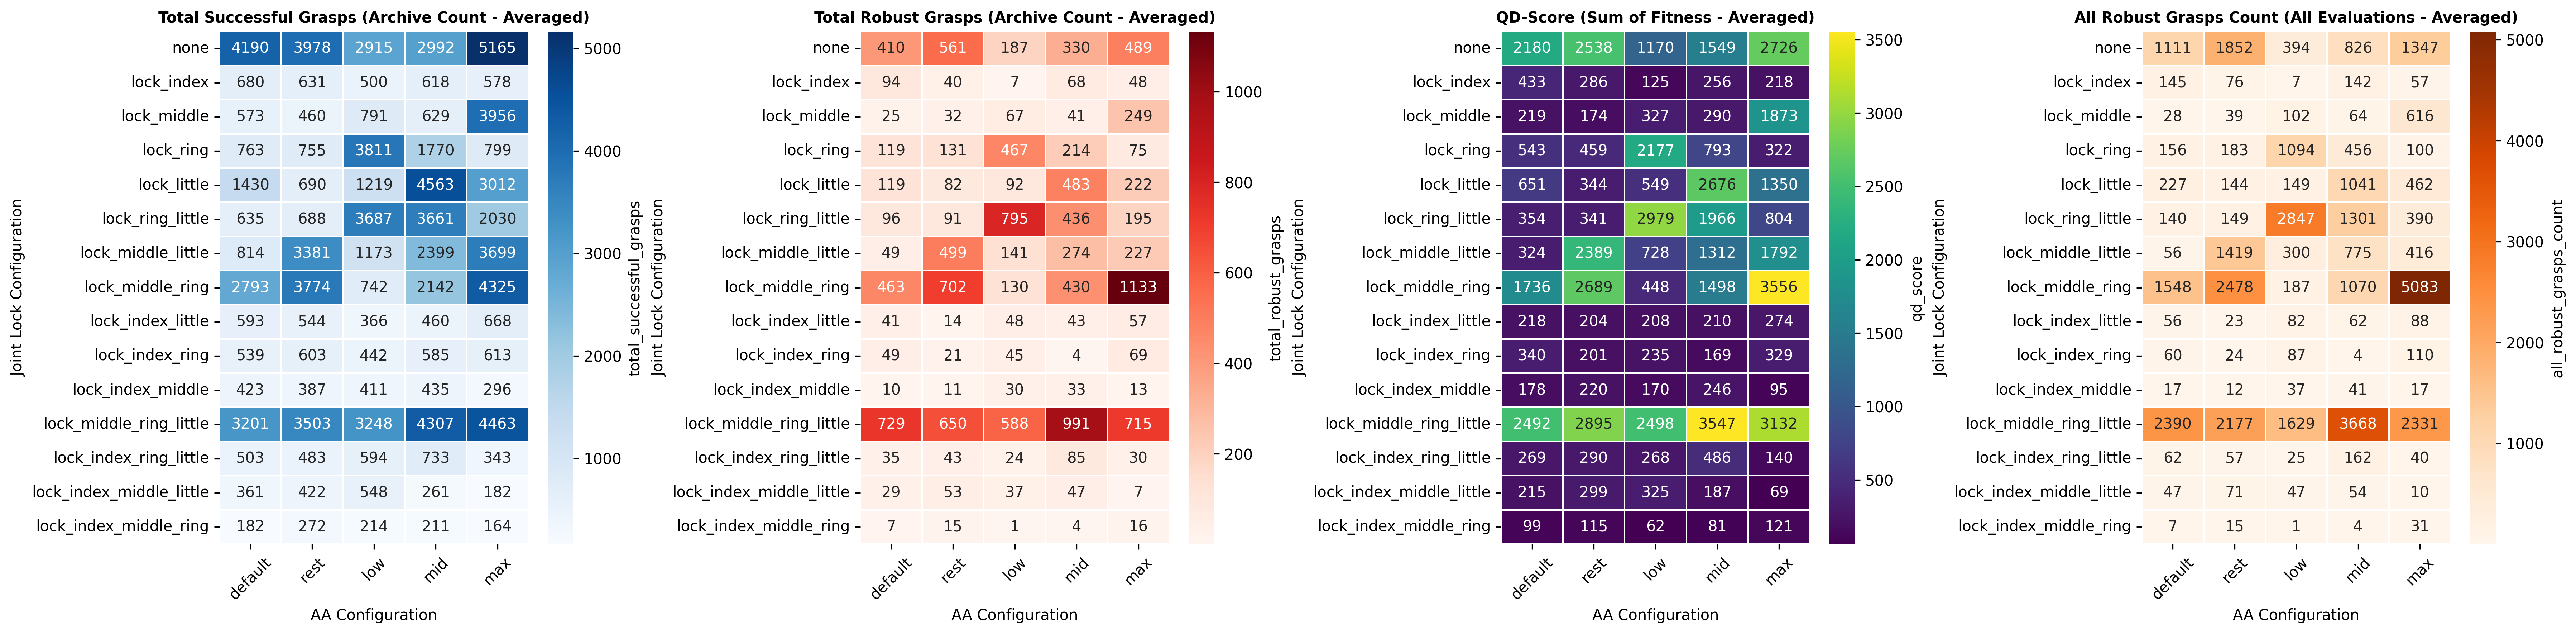

The table this chart was drawn from, first rows:
joint_lock, aa_config, n_runs, qd_score, qd_score_std, total_successful_grasps, total_successful_grasps_std, total_robust_grasps, total_robust_grasps_std, all_robust_grasps_count, all_robust_grasps_count_std, success_rate, success_rate_std, robust_success_rate, robust_success_rate_std, success_archive_coverage, success_archive_coverage_std, diversity_knn, diversity_knn_std, avg_fitness, avg_fitness_std, max_fitness, max_fitness_std, runtime
lock_middle_ring, max, 1, 3556, 0.0, 4325, 0.0, 1133, 0.0, 5083, 0.0, 31.51, 0.0, 8.253, 0.0, 1.261, 0.0, 0.01253, 0.0, 0.8222, 0.0, 2.0, 0.0, 386.1
lock_middle_ring_little, mid, 1, 3547, 0.0, 4307, 0.0, 991.0, 0.0, 3668, 0.0, 25.99, 0.0, 5.98, 0.0, 1.256, 0.0, 0.01268, 0.0, 0.8235, 0.0, 2.0, 0.0, 354.8
lock_middle_ring_little, max, 1, 3132, 0.0, 4463, 0.0, 715.0, 0.0, 2331, 0.0, 26.49, 0.0, 4.244, 0.0, 1.301, 0.0, 0.01273, 0.0, 0.7018, 0.0, 2.0, 0.0, 342.7
lock_ring_little, low, 1, 2979, 0.0, 3687, 0.0, 795.0, 0.0, 2847, 0.0, 23.14, 0.0, 4.988, 0.0, 1.075, 0.0, 0.01265, 0.0, 0.808, 0.0, 2.0, 0.0, 359.3
lock_middle_ring_little, rest, 1, 2895, 0.0, 3503, 0.0, 650.0, 0.0, 2177, 0.0, 20.22, 0.0, 3.75, 0.0, 1.021, 0.0, 0.01265, 0.0, 0.8264, 0.0, 2.0, 0.0, 325.5
none, max, 1, 2726, 0.0, 5165, 0.0, 489.0, 0.0, 1347, 0.0, 42.16, 0.0, 3.99, 0.0, 1.506, 0.0, 0.01253, 0.0, 0.5278, 0.0, 2.0, 0.0, 379.1
lock_middle_ring, rest, 1, 2689, 0.0, 3774, 0.0, 702.0, 0.0, 2478, 0.0, 20.15, 0.0, 3.749, 0.0, 1.1, 0.0, 0.01279, 0.0, 0.7125, 0.0, 2.0, 0.0, 326.6
lock_little, mid, 1, 2676, 0.0, 4563, 0.0, 483.0, 0.0, 1041, 0.0, 33.48, 0.0, 3.543, 0.0, 1.33, 0.0, 0.01256, 0.0, 0.5865, 0.0, 2.0, 0.0, 354.1
none, rest, 1, 2538, 0.0, 3978, 0.0, 561.0, 0.0, 1852, 0.0, 26.3, 0.0, 3.709, 0.0, 1.16, 0.0, 0.01265, 0.0, 0.638, 0.0, 2.0, 0.0, 435.3
lock_middle_ring_little, low, 1, 2498, 0.0, 3248, 0.0, 588.0, 0.0, 1629, 0.0, 14.48, 0.0, 2.62, 0.0, 0.9469, 0.0, 0.01314, 0.0, 0.7691, 0.0, 2.0, 0.0, 302.5
lock_middle_ring_little, default, 1, 2492, 0.0, 3201, 0.0, 729.0, 0.0, 2390, 0.0, 16.41, 0.0, 3.735, 0.0, 0.9332, 0.0, 0.01298, 0.0, 0.7785, 0.0, 2.0, 0.0, 314.3
lock_middle_little, rest, 1, 2389, 0.0, 3381, 0.0, 499.0, 0.0, 1419, 0.0, 18.78, 0.0, 2.77, 0.0, 0.9857, 0.0, 0.01281, 0.0, 0.7066, 0.0, 2.0, 0.0, 319.6
none, default, 1, 2180, 0.0, 4190, 0.0, 410.0, 0.0, 1111, 0.0, 24.65, 0.0, 2.41, 0.0, 1.222, 0.0, 0.01272, 0.0, 0.5203, 0.0, 2.0, 0.0, 346.6
lock_ring, low, 1, 2177, 0.0, 3811, 0.0, 467.0, 0.0, 1094, 0.0, 19.52, 0.0, 2.39, 0.0, 1.111, 0.0, 0.01288, 0.0, 0.5712, 0.0, 2.0, 0.0, 323.8
lock_ring_little, mid, 1, 1966, 0.0, 3661, 0.0, 436.0, 0.0, 1301, 0.0, 15.9, 0.0, 1.893, 0.0, 1.067, 0.0, 0.01302, 0.0, 0.537, 0.0, 2.0, 0.0, 321.5
lock_middle, max, 1, 1873, 0.0, 3956, 0.0, 249.0, 0.0, 616.0, 0.0, 20.64, 0.0, 1.299, 0.0, 1.153, 0.0, 0.01279, 0.0, 0.4735, 0.0, 2.0, 0.0, 307.7
lock_middle_little, max, 1, 1792, 0.0, 3699, 0.0, 227.0, 0.0, 416.0, 0.0, 17.04, 0.0, 1.046, 0.0, 1.078, 0.0, 0.01298, 0.0, 0.4845, 0.0, 2.0, 0.0, 289
lock_middle_ring, default, 1, 1736, 0.0, 2793, 0.0, 463.0, 0.0, 1548, 0.0, 11.42, 0.0, 1.893, 0.0, 0.8143, 0.0, 0.01324, 0.0, 0.6216, 0.0, 2.0, 0.0, 295.1
none, mid, 1, 1549, 0.0, 2992, 0.0, 330.0, 0.0, 826.0, 0.0, 15.06, 0.0, 1.659, 0.0, 0.8723, 0.0, 0.01308, 0.0, 0.5177, 0.0, 2.0, 0.0, 331.1
lock_middle_ring, mid, 1, 1498, 0.0, 2142, 0.0, 430.0, 0.0, 1070, 0.0, 7.034, 0.0, 1.41, 0.0, 0.6245, 0.0, 0.01368, 0.0, 0.6993, 0.0, 2.0, 0.0, 275.6
lock_little, max, 1, 1350, 0.0, 3012, 0.0, 222.0, 0.0, 462.0, 0.0, 12.3, 0.0, 0.905, 0.0, 0.8781, 0.0, 0.01312, 0.0, 0.4482, 0.0, 2.0, 0.0, 304.6
lock_middle_little, mid, 1, 1312, 0.0, 2399, 0.0, 274.0, 0.0, 775.0, 0.0, 9.446, 0.0, 1.077, 0.0, 0.6994, 0.0, 0.01347, 0.0, 0.5469, 0.0, 2.0, 0.0, 284.2
none, low, 1, 1170, 0.0, 2915, 0.0, 187.0, 0.0, 394.0, 0.0, 13.32, 0.0, 0.8535, 0.0, 0.8499, 0.0, 0.01318, 0.0, 0.4014, 0.0, 2.0, 0.0, 343.9
lock_ring_little, max, 1, 804.0, 0.0, 2030, 0.0, 195.0, 0.0, 390.0, 0.0, 5.497, 0.0, 0.5267, 0.0, 0.5918, 0.0, 0.01433, 0.0, 0.3961, 0.0, 2.0, 0.0, 282.4
lock_ring, mid, 1, 793.0, 0.0, 1770, 0.0, 214.0, 0.0, 456.0, 0.0, 5.677, 0.0, 0.6851, 0.0, 0.516, 0.0, 0.01392, 0.0, 0.448, 0.0, 2.0, 0.0, 290.1
lock_middle_little, low, 1, 728.0, 0.0, 1173, 0.0, 141.0, 0.0, 300.0, 0.0, 2.949, 0.0, 0.3525, 0.0, 0.342, 0.0, 0.01478, 0.0, 0.6206, 0.0, 2.0, 0.0, 265.6
lock_little, default, 1, 651.0, 0.0, 1430, 0.0, 119.0, 0.0, 227.0, 0.0, 4.42, 0.0, 0.3663, 0.0, 0.4169, 0.0, 0.01394, 0.0, 0.4552, 0.0, 2.0, 0.0, 285.8
lock_little, low, 1, 549.0, 0.0, 1219, 0.0, 92.0, 0.0, 149.0, 0.0, 2.723, 0.0, 0.204, 0.0, 0.3554, 0.0, 0.01556, 0.0, 0.4504, 0.0, 2.0, 0.0, 276.9
lock_ring, default, 1, 543.0, 0.0, 763.0, 0.0, 119.0, 0.0, 156.0, 0.0, 1.36, 0.0, 0.2119, 0.0, 0.2224, 0.0, 0.0157, 0.0, 0.7117, 0.0, 2.0, 0.0, 278.7
lock_index_ring_little, mid, 1, 486.0, 0.0, 733.0, 0.0, 85.0, 0.0, 162.0, 0.0, 1.45, 0.0, 0.1663, 0.0, 0.2137, 0.0, 0.01507, 0.0, 0.663, 0.0, 2.0, 0.0, 244.4
lock_ring, rest, 1, 459.0, 0.0, 755.0, 0.0, 131.0, 0.0, 183.0, 0.0, 1.319, 0.0, 0.2277, 0.0, 0.2201, 0.0, 0.0163, 0.0, 0.6079, 0.0, 2.0, 0.0, 280.2
lock_middle_ring, low, 1, 448.0, 0.0, 742.0, 0.0, 130.0, 0.0, 187.0, 0.0, 1.396, 0.0, 0.2436, 0.0, 0.2163, 0.0, 0.01632, 0.0, 0.6038, 0.0, 2.0, 0.0, 255.1
lock_index, default, 1, 433.0, 0.0, 680.0, 0.0, 94.0, 0.0, 145.0, 0.0, 1.194, 0.0, 0.1644, 0.0, 0.1983, 0.0, 0.01588, 0.0, 0.6368, 0.0, 2.0, 0.0, 261.9
lock_ring_little, default, 1, 354.0, 0.0, 635.0, 0.0, 96.0, 0.0, 140.0, 0.0, 1.101, 0.0, 0.1663, 0.0, 0.1851, 0.0, 0.01602, 0.0, 0.5575, 0.0, 2.0, 0.0, 271.9
lock_little, rest, 1, 344.0, 0.0, 690.0, 0.0, 82.0, 0.0, 144.0, 0.0, 1.158, 0.0, 0.1366, 0.0, 0.2012, 0.0, 0.01724, 0.0, 0.4986, 0.0, 2.0, 0.0, 277.9
lock_ring_little, rest, 1, 341.0, 0.0, 688.0, 0.0, 91.0, 0.0, 149.0, 0.0, 1.206, 0.0, 0.1584, 0.0, 0.2006, 0.0, 0.0169, 0.0, 0.4956, 0.0, 2.0, 0.0, 274.3
lock_index_ring, default, 1, 340.0, 0.0, 539.0, 0.0, 49.0, 0.0, 60.0, 0.0, 0.903, 0.0, 0.08119, 0.0, 0.1571, 0.0, 0.01633, 0.0, 0.6308, 0.0, 2.0, 0.0, 248.1
lock_index_ring, max, 1, 329.0, 0.0, 613.0, 0.0, 69.0, 0.0, 110.0, 0.0, 1.016, 0.0, 0.1129, 0.0, 0.1787, 0.0, 0.01664, 0.0, 0.5367, 0.0, 2.0, 0.0, 245.4
lock_middle, low, 1, 327.0, 0.0, 791.0, 0.0, 67.0, 0.0, 102.0, 0.0, 1.349, 0.0, 0.1129, 0.0, 0.2306, 0.0, 0.01687, 0.0, 0.4134, 0.0, 2.0, 0.0, 261.9
lock_index_middle_little, low, 1, 325.0, 0.0, 548.0, 0.0, 37.0, 0.0, 47.0, 0.0, 0.9188, 0.0, 0.06139, 0.0, 0.1598, 0.0, 0.01657, 0.0, 0.5931, 0.0, 2.0, 0.0, 236.1
lock_middle_little, default, 1, 324.0, 0.0, 814.0, 0.0, 49.0, 0.0, 56.0, 0.0, 1.212, 0.0, 0.07129, 0.0, 0.2373, 0.0, 0.01734, 0.0, 0.398, 0.0, 2.0, 0.0, 257.5
lock_ring, max, 1, 322.0, 0.0, 799.0, 0.0, 75.0, 0.0, 100.0, 0.0, 1.313, 0.0, 0.1228, 0.0, 0.2329, 0.0, 0.01702, 0.0, 0.403, 0.0, 2.0, 0.0, 273.8
lock_index_middle_little, rest, 1, 299.0, 0.0, 422.0, 0.0, 53.0, 0.0, 71.0, 0.0, 0.8376, 0.0, 0.105, 0.0, 0.123, 0.0, 0.01668, 0.0, 0.7085, 0.0, 2.0, 0.0, 236.7
lock_index_ring_little, rest, 1, 290.0, 0.0, 483.0, 0.0, 43.0, 0.0, 57.0, 0.0, 0.7683, 0.0, 0.06733, 0.0, 0.1408, 0.0, 0.01712, 0.0, 0.6004, 0.0, 2.0, 0.0, 243.7
lock_middle, mid, 1, 290.0, 0.0, 629.0, 0.0, 41.0, 0.0, 64.0, 0.0, 1.065, 0.0, 0.06931, 0.0, 0.1834, 0.0, 0.01737, 0.0, 0.461, 0.0, 2.0, 0.0, 258.8
lock_index, rest, 1, 286.0, 0.0, 631.0, 0.0, 40.0, 0.0, 76.0, 0.0, 1.133, 0.0, 0.07129, 0.0, 0.184, 0.0, 0.01669, 0.0, 0.4532, 0.0, 2.0, 0.0, 259.9
lock_index_little, max, 1, 274.0, 0.0, 668.0, 0.0, 57.0, 0.0, 88.0, 0.0, 1.18, 0.0, 0.09901, 0.0, 0.1948, 0.0, 0.0169, 0.0, 0.4102, 0.0, 2.0, 0.0, 245.8
lock_index_ring_little, default, 1, 269.0, 0.0, 503.0, 0.0, 35.0, 0.0, 62.0, 0.0, 0.9109, 0.0, 0.06139, 0.0, 0.1466, 0.0, 0.01716, 0.0, 0.5348, 0.0, 2.0, 0.0, 246.1
lock_index_ring_little, low, 1, 268.0, 0.0, 594.0, 0.0, 24.0, 0.0, 25.0, 0.0, 0.9723, 0.0, 0.03762, 0.0, 0.1732, 0.0, 0.0169, 0.0, 0.4512, 0.0, 2.0, 0.0, 241.1
lock_index, mid, 1, 256.0, 0.0, 618.0, 0.0, 68.0, 0.0, 142.0, 0.0, 1.333, 0.0, 0.1465, 0.0, 0.1802, 0.0, 0.01605, 0.0, 0.4142, 0.0, 2.0, 0.0, 258.3
lock_index_middle, mid, 1, 246.0, 0.0, 435.0, 0.0, 33.0, 0.0, 41.0, 0.0, 0.7426, 0.0, 0.05545, 0.0, 0.1268, 0.0, 0.01662, 0.0, 0.5655, 0.0, 2.0, 0.0, 240.8
lock_index_ring, low, 1, 235.0, 0.0, 442.0, 0.0, 45.0, 0.0, 87.0, 0.0, 0.6733, 0.0, 0.06733, 0.0, 0.1289, 0.0, 0.01878, 0.0, 0.5317, 0.0, 2.0, 0.0, 244.5
lock_index_middle, rest, 1, 220.0, 0.0, 387.0, 0.0, 11.0, 0.0, 12.0, 0.0, 0.6, 0.0, 0.01584, 0.0, 0.1128, 0.0, 0.01597, 0.0, 0.5685, 0.0, 2.0, 0.0, 239.1
lock_middle, default, 1, 219.0, 0.0, 573.0, 0.0, 25.0, 0.0, 28.0, 0.0, 0.8871, 0.0, 0.03762, 0.0, 0.1671, 0.0, 0.01773, 0.0, 0.3822, 0.0, 2.0, 0.0, 261.8
lock_index_little, default, 1, 218.0, 0.0, 593.0, 0.0, 41.0, 0.0, 56.0, 0.0, 0.9069, 0.0, 0.06139, 0.0, 0.1729, 0.0, 0.01828, 0.0, 0.3676, 0.0, 2.0, 0.0, 249.4
lock_index, max, 1, 218.0, 0.0, 578.0, 0.0, 48.0, 0.0, 57.0, 0.0, 1.048, 0.0, 0.08515, 0.0, 0.1685, 0.0, 0.01698, 0.0, 0.3772, 0.0, 2.0, 0.0, 255.1
lock_index_middle_little, default, 1, 215.0, 0.0, 361.0, 0.0, 29.0, 0.0, 47.0, 0.0, 0.6198, 0.0, 0.0495, 0.0, 0.1052, 0.0, 0.01705, 0.0, 0.5956, 0.0, 2.0, 0.0, 235.2
lock_index_little, mid, 1, 210.0, 0.0, 460.0, 0.0, 43.0, 0.0, 62.0, 0.0, 0.8317, 0.0, 0.07723, 0.0, 0.1341, 0.0, 0.01685, 0.0, 0.4565, 0.0, 2.0, 0.0, 244.5
lock_index_little, low, 1, 208.0, 0.0, 366.0, 0.0, 48.0, 0.0, 82.0, 0.0, 0.5782, 0.0, 0.07525, 0.0, 0.1067, 0.0, 0.01804, 0.0, 0.5683, 0.0, 2.0, 0.0, 245.8
lock_index_little, rest, 1, 204.0, 0.0, 544.0, 0.0, 14.0, 0.0, 23.0, 0.0, 0.8792, 0.0, 0.02178, 0.0, 0.1586, 0.0, 0.01693, 0.0, 0.375, 0.0, 2.0, 0.0, 246.9
... 15 more rows
